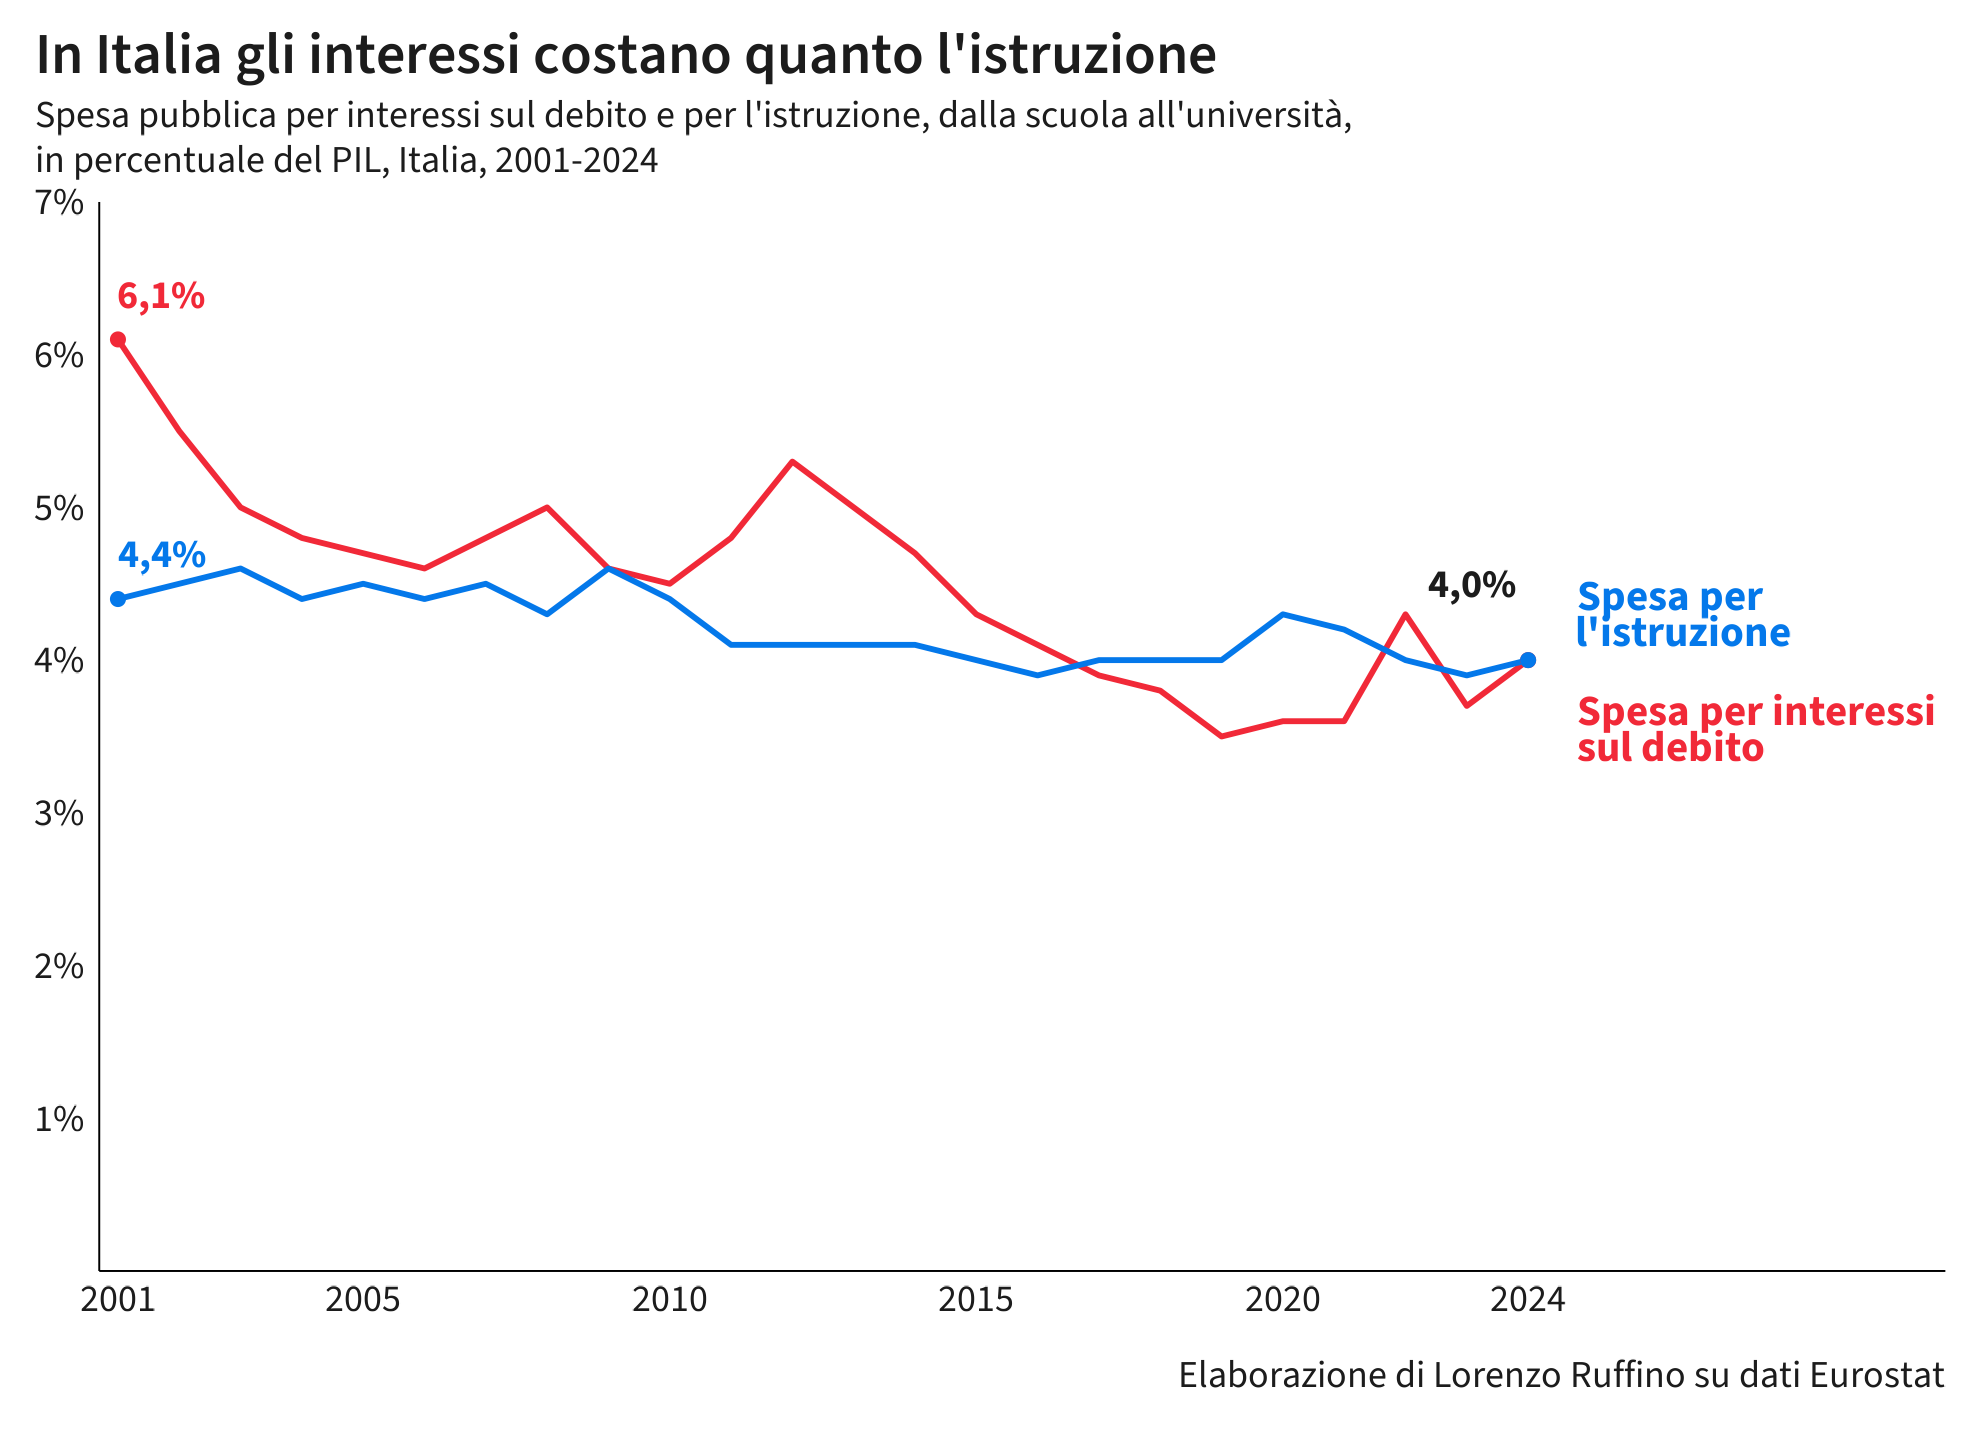

The file beside this chart, header and first rows:
anno, serie, valore
2001, Spesa per interessi sul debito, 6.1
2002, Spesa per interessi sul debito, 5.5
2003, Spesa per interessi sul debito, 5
2004, Spesa per interessi sul debito, 4.8
2005, Spesa per interessi sul debito, 4.7
2006, Spesa per interessi sul debito, 4.6
2007, Spesa per interessi sul debito, 4.8
2008, Spesa per interessi sul debito, 5
2009, Spesa per interessi sul debito, 4.6
2010, Spesa per interessi sul debito, 4.5
2011, Spesa per interessi sul debito, 4.8
2012, Spesa per interessi sul debito, 5.3
2013, Spesa per interessi sul debito, 5
2014, Spesa per interessi sul debito, 4.7
2015, Spesa per interessi sul debito, 4.3
2016, Spesa per interessi sul debito, 4.1
2017, Spesa per interessi sul debito, 3.9
2018, Spesa per interessi sul debito, 3.8
2019, Spesa per interessi sul debito, 3.5
2020, Spesa per interessi sul debito, 3.6
2021, Spesa per interessi sul debito, 3.6
2022, Spesa per interessi sul debito, 4.3
2023, Spesa per interessi sul debito, 3.7
2024, Spesa per interessi sul debito, 4
2001, Spesa per l'istruzione, 4.4
2002, Spesa per l'istruzione, 4.5
2003, Spesa per l'istruzione, 4.6
2004, Spesa per l'istruzione, 4.4
2005, Spesa per l'istruzione, 4.5
2006, Spesa per l'istruzione, 4.4
2007, Spesa per l'istruzione, 4.5
2008, Spesa per l'istruzione, 4.3
2009, Spesa per l'istruzione, 4.6
2010, Spesa per l'istruzione, 4.4
2011, Spesa per l'istruzione, 4.1
2012, Spesa per l'istruzione, 4.1
2013, Spesa per l'istruzione, 4.1
2014, Spesa per l'istruzione, 4.1
2015, Spesa per l'istruzione, 4
2016, Spesa per l'istruzione, 3.9
2017, Spesa per l'istruzione, 4
2018, Spesa per l'istruzione, 4
2019, Spesa per l'istruzione, 4
2020, Spesa per l'istruzione, 4.3
2021, Spesa per l'istruzione, 4.2
2022, Spesa per l'istruzione, 4
2023, Spesa per l'istruzione, 3.9
2024, Spesa per l'istruzione, 4
